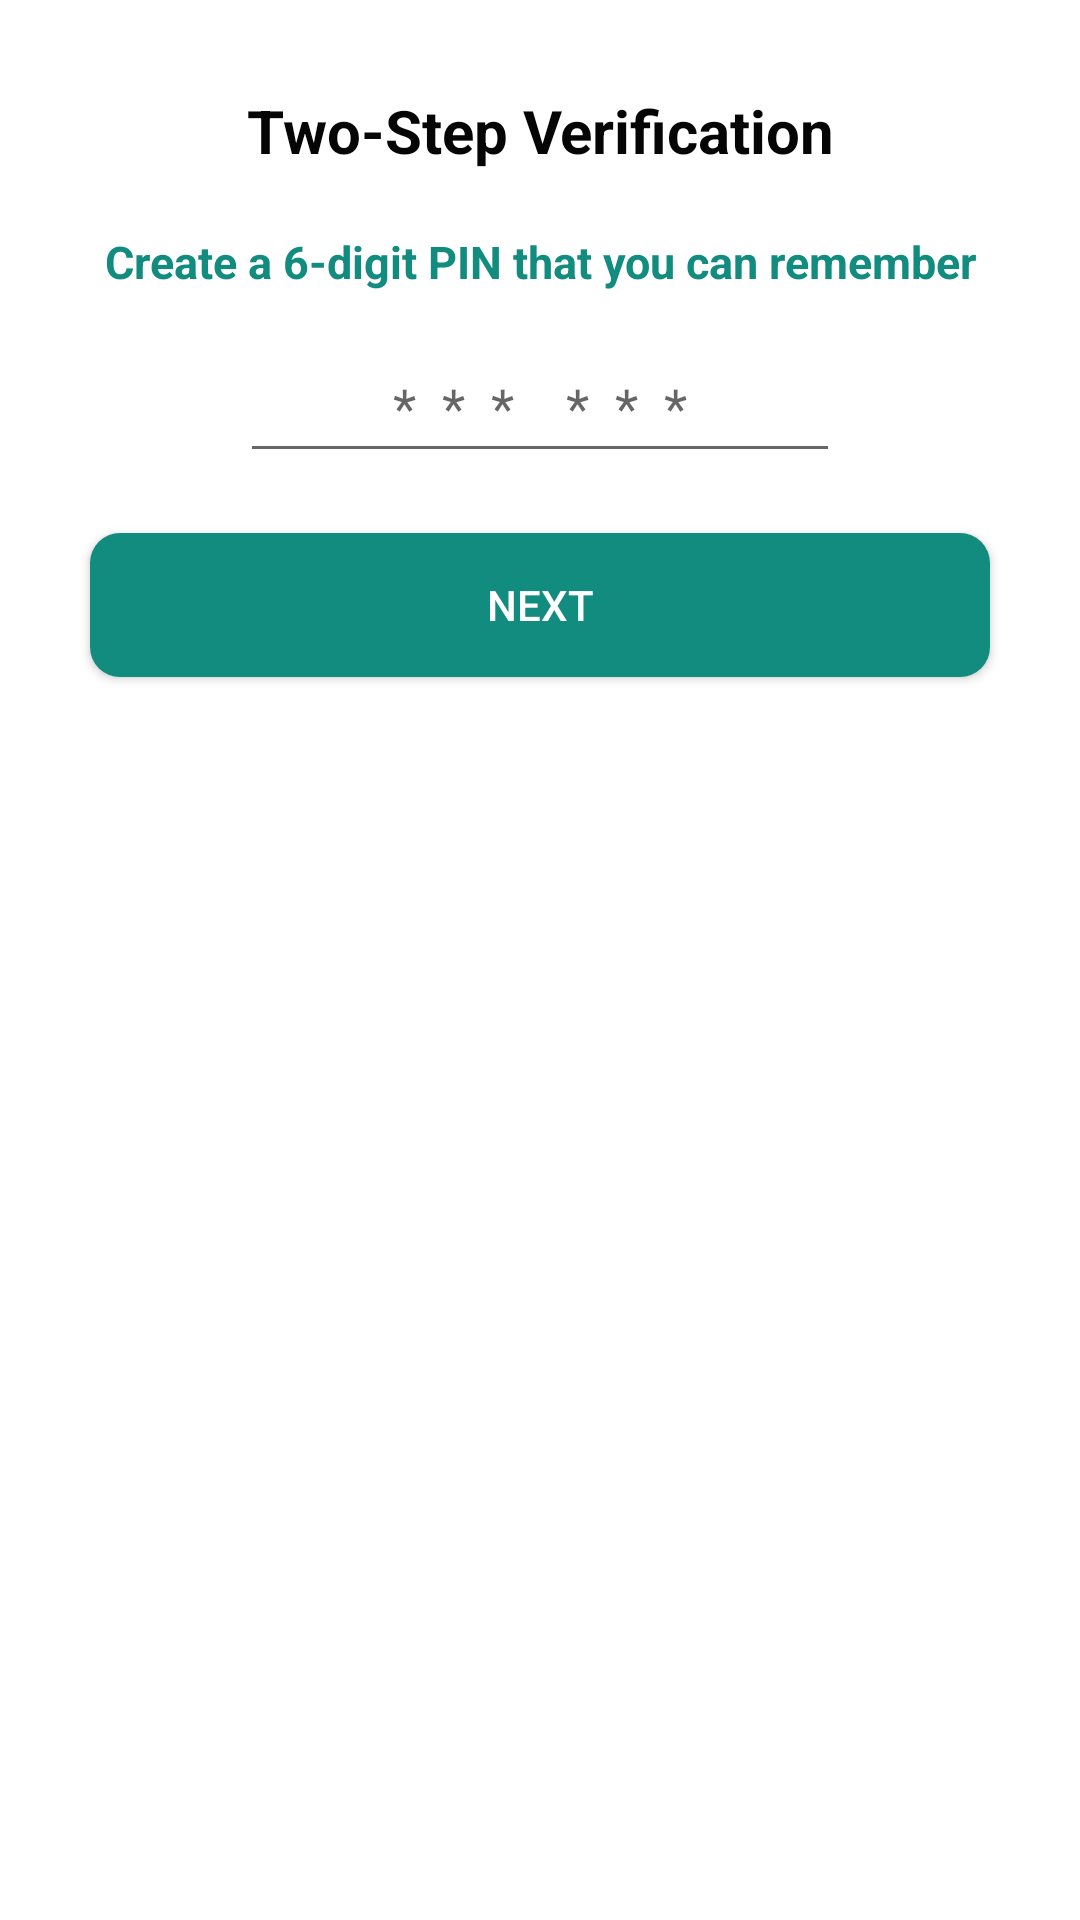

Reconstruct the res/layout file that produces this screen, plus the resources it refers to.
<!-- AndroidManifest.xml: application theme Base.Theme.MyApplication -->
<!-- res/layout/activity_two_step_verification.xml -->
<?xml version="1.0" encoding="utf-8"?>
<RelativeLayout xmlns:android="http://schemas.android.com/apk/res/android"
xmlns:app="http://schemas.android.com/apk/res-auto"
xmlns:tools="http://schemas.android.com/tools"
android:layout_width="match_parent"
android:layout_height="match_parent"
tools:context=".TwoStepVerification">



<TextView
    android:id="@+id/twoStepVerificationLabel"
    android:layout_width="match_parent"
    android:layout_height="wrap_content"
    android:text="@string/two_step_verification"
    android:textColor="@color/black"
    android:textSize="20sp"
    android:textStyle="bold"
    android:gravity="center"
    android:layout_marginTop="30dp"
    />

    <TextView
    android:id="@+id/phoneNumberLabel"
        android:layout_below="@+id/twoStepVerificationLabel"
    android:layout_width="match_parent"
    android:layout_height="wrap_content"
    android:text="@string/create_a_6_digit_pin_that_you_can_remember"
    android:textColor="@color/colorPrimary"
    android:textSize="15sp"
    android:textStyle="bold"
    android:gravity="center"
    android:layout_marginTop="20dp"
    />

    <EditText
        android:id="@+id/editTwostep"
        android:layout_below="@+id/phoneNumberLabel"
        android:layout_width="200dp"
        android:layout_height="wrap_content"
        android:layout_marginTop="16dp"
        android:hint="*  *  *    *  *  *"
        android:layout_centerHorizontal="true"
        android:inputType="phone"
        android:maxLength="10"
        android:padding="10dp"
        android:gravity="center"

        />





<Button
    android:id="@+id/continueButton"
    android:layout_below="@id/editTwostep"
    android:layout_width="300dp"
    android:layout_height="wrap_content"
    android:layout_centerHorizontal="true"
    android:layout_marginTop="20dp"
    android:gravity="center"
    android:text="Next"
    android:textColor="#FFFFFF"
    android:background="@drawable/rectangular_button_bg"
    />


</RelativeLayout>
<!-- resources referenced by this layout -->
<resources>
  <color name="black">#040504</color>
  <color name="colorPrimary">#128c7e</color>
  <!-- drawable rectangular_button_bg (drawable-v24) -->
  <?xml version="1.0" encoding="utf-8"?>
  <shape xmlns:android="http://schemas.android.com/apk/res/android"
      android:shape="rectangle">
      <solid android:color="@color/colorPrimary" /> 
      <corners android:radius="10dp" /> 
  </shape>
  <string name="create_a_6_digit_pin_that_you_can_remember">Create a 6-digit PIN that you can remember</string>
  <string name="two_step_verification">Two-Step Verification</string>
  <style name="Base.Theme.MyApplication" parent="Theme.MaterialComponents.Light.NoActionBar">
          
          
          
          <item name="colorPrimary">@color/colorPrimary</item>
  
          
          <item name="colorPrimaryDark">@color/colorPrimary</item>
          <item name="colorAccent">@color/colorAccent</item>
      </style>
  <color name="colorAccent">#03DAC5</color>
</resources>
